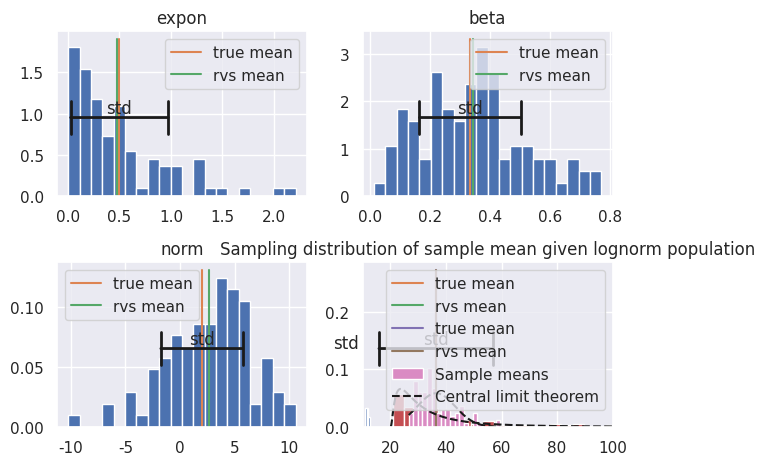
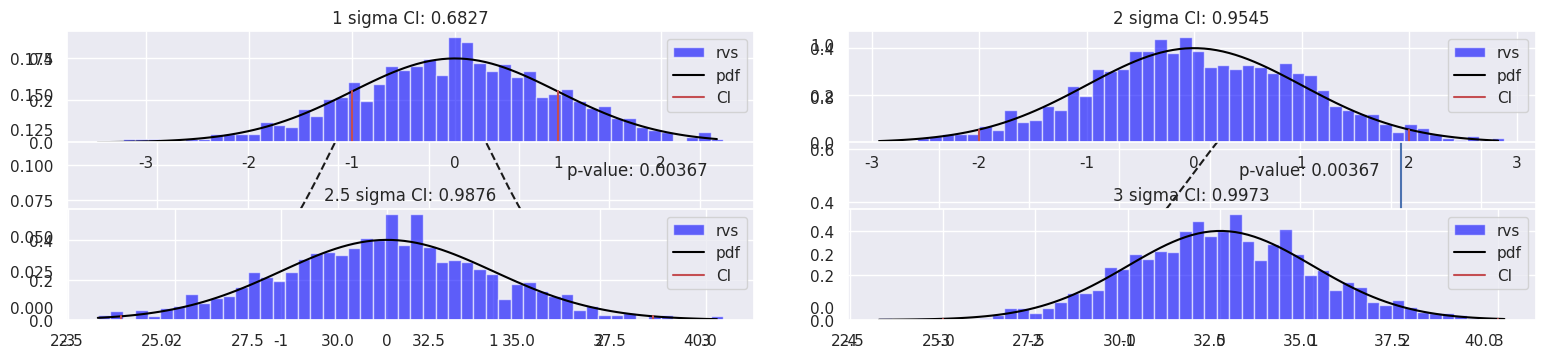
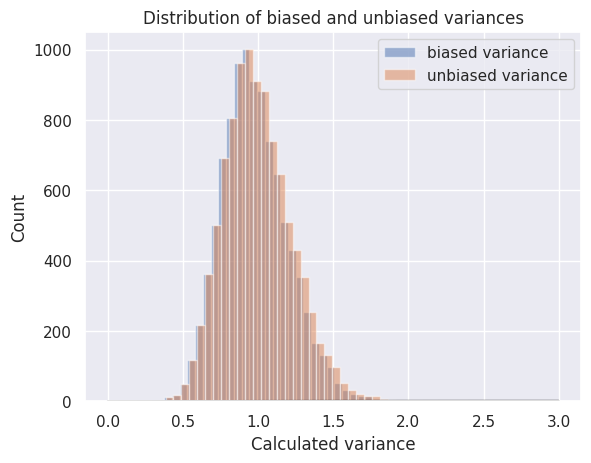

Generate these figures, in order, with matplotlib:
%matplotlib inline
import matplotlib
import seaborn as sns
sns.set()
matplotlib.rcParams['figure.dpi'] = 144

import numpy as np
import scipy as sp
from scipy import stats
import matplotlib.pylab as plt

def plot_hist_dist(rvs, dist, title=None, label='', mean=None, confidence_interval=None, ax=None):
    ax = ax if ax else plt.gca()
    _, bins, _ = ax.hist(rvs, bins=50, alpha=.6, density=True, label=(label + ' rvs').strip(), color='blue')
    xmin, xmax = bins.min(), bins.max()
    xpoints = np.arange(xmin, xmax, (xmax - xmin) / 100)
    ax.plot(xpoints, dist.pdf(xpoints), label=(label+' pdf').strip(), color='black')
    
    if mean is not None:
        ax.plot([mean, mean], plt.ylim(), label='mean', color='purple')

    if confidence_interval:
        ymid = np.sum(plt.ylim()) / 2.
        plt.text(mean, ymid, 'CI', ha='center', va='bottom')
        plt.annotate("", xy=(confidence_interval[0], ymid), xycoords='data',
                     xytext=(confidence_interval[1], ymid), textcoords='data',
                     arrowprops=dict(arrowstyle="|-|", lw=2, color='r'))    

    if title:
        ax.set_title(title)

    ax.legend()
    
def plot_hist_dist_discrete(rvs, dist, title=None, label='', ax=None):
    ax = ax if ax else plt.gca()
    uniques = np.unique(rvs)
    mids = (uniques[1:] + uniques[:-1]) / 2.
    bins = np.hstack([[uniques[0]-.5], mids, [uniques[-1] + .5]])
    plt.hist(rvs, bins=bins, density=True, label=(label + ' rvs').strip(), alpha=.6, color='blue')
    if title:
        ax.set_title(title)
    plt.plot(uniques, dist.pmf(uniques), label=(label + ' pmf').strip(), color='black')
    ax.legend()

def plot_empirical_dist(dist, size=100):
    X = dist.rvs(size=size)
    mean, var = dist.stats('mv')
    rvs_mean = X.mean()

    plt.hist(X, bins=20, density=True)
    ymin, ymax = plt.ylim()
    ymid = (ymin + ymax) / 2.
    plt.plot([mean]*2, [ymin, ymax], label='true mean')
    plt.plot([rvs_mean]*2, [ymin, ymax], label='rvs mean')
    plt.text(mean, ymid, 'std', ha='center', va='bottom')
    plt.annotate("", xy=(mean-np.sqrt(var), ymid), xycoords='data',
                 xytext=(mean+np.sqrt(var), ymid), textcoords='data',
                 arrowprops=dict(arrowstyle="|-|", connectionstyle="arc3", lw=2, color='k'))
    plt.title(dist.dist.name)
    plt.legend()
    
dists = (
    sp.stats.expon(scale=1/2.),
    sp.stats.beta(a=2., b=4.),
    sp.stats.norm(loc=2., scale=4.),
    sp.stats.chi2(df=4.)
)

for k, dist in enumerate(dists):
    plt.subplot(2,2,k+1)
    plot_empirical_dist(dist)
plt.tight_layout()

union_incomes = sp.stats.lognorm(1, loc=20, scale=10)
plot_empirical_dist(union_incomes, size=100)
plt.plot(np.arange(20, 100, .01), union_incomes.pdf(np.arange(20, 100, .01)), 'k--')
plt.xlim([10, 100]);

def plot_sample_mean_dist(dist, sample_size, n_samples=100):
    sample_means = [dist.rvs(size=sample_size).mean() for i in range(n_samples)]
    mean, var = dist.stats('mv')
    
    plt.hist(sample_means, bins=20, density=True, label='Sample means')
    ymin, ymax = plt.ylim()
    ymid = (ymin + ymax) / 2.
    plt.plot(np.linspace(min(sample_means), 
                         max(sample_means), 1000), 
             sp.stats.norm.pdf(np.linspace(min(sample_means), 
                                           max(sample_means), 1000), 
                               loc=mean, scale=np.sqrt(var/sample_size)), 'k--',
            label = 'Central limit theorem')
    plt.title("Sampling distribution of sample mean given {} population".format(dist.dist.name))
    plt.legend()
    
plot_sample_mean_dist(union_incomes, 10)

_, var = union_incomes.stats()
n=100
sampling_hist_std = np.std([union_incomes.rvs(size=n).mean() for i in range(1000)])

print("Standard error in central limit theorem: {}".format(np.sqrt(var / n)))
print("Standard error estimated from repeated sampling: {}".format(sampling_hist_std))

_, var = union_incomes.stats()
h0 = 32

n=100
sample_mean = union_incomes.rvs(n).mean()
x = np.linspace(h0 - 4 * np.sqrt(var / n), h0 + 4 * np.sqrt(var / n), 1000)
clt = sp.stats.norm(loc=h0, scale=np.sqrt(var / n))

plt.figure(figsize=[16, 4])

plt.subplot(121)
plt.plot(x, clt.pdf(x), 'k--', label = 'Null hypothesis sampling distribution')
plt.fill_between(x[x>sample_mean], 0, clt.pdf(x)[x>sample_mean], label = 'p-value')
plt.text(x[-250], clt.pdf(x).max() / 2, 'p-value: {:.3}'.format(1 - clt.cdf(sample_mean)))
plt.legend(loc=2)

plt.subplot(122)
plt.plot(x, clt.cdf(x), 'k--', label = 'Null hypothesis sampling distribution')
plt.axvline(sample_mean, label='Sample mean')
plt.text(sample_mean-4.5, .5, 'p-value: {:.3}'.format(1 - clt.cdf(sample_mean)))
plt.legend(loc=2);

# Confidence intervals at various rates

N = 1000

norm = sp.stats.norm()

zs = (1, 2, 2.5, 3)

for k, z in enumerate(zs):
    plt.subplot(2,2,k+1)
    plot_hist_dist(norm.rvs(size=N), norm)
    plt.plot([-z, -z], [0, norm.pdf(-z)], 'r', label='CI')
    plt.plot([z, z], [0, norm.pdf(z)], 'r')
    prob = norm.cdf(z) - norm.cdf(-z)
    plt.title('{} sigma CI: {:.4f}'.format(z, prob))
    plt.legend()

plt.tight_layout()

plt.figure()
z=np.arange(0, 3., .1-1e-9)
plt.plot(z, norm.cdf(z) - norm.cdf(-z), color='black')
plt.xlabel('z-score')
plt.ylabel('probability captured in CI');

dist = sp.stats.norm()
X = dist.rvs(size=[40, 10000])
_, var = dist.stats('mv')
rvs_var, rvs_var_unbiased  = np.var(X, axis=0), np.var(X, axis=0, ddof=1)

plt.hist(rvs_var, label='biased variance', bins=40, alpha=.5)
plt.hist(rvs_var_unbiased, label='unbiased variance', bins=40, alpha=.5)
plt.legend()
plt.xlabel('Calculated variance')
plt.ylabel('Count')
plt.title("Distribution of biased and unbiased variances")

print("True variance to unbiased variance", np.abs(rvs_var_unbiased.mean() - var))
print("True variance to biased variance", np.abs(rvs_var.mean() - var))